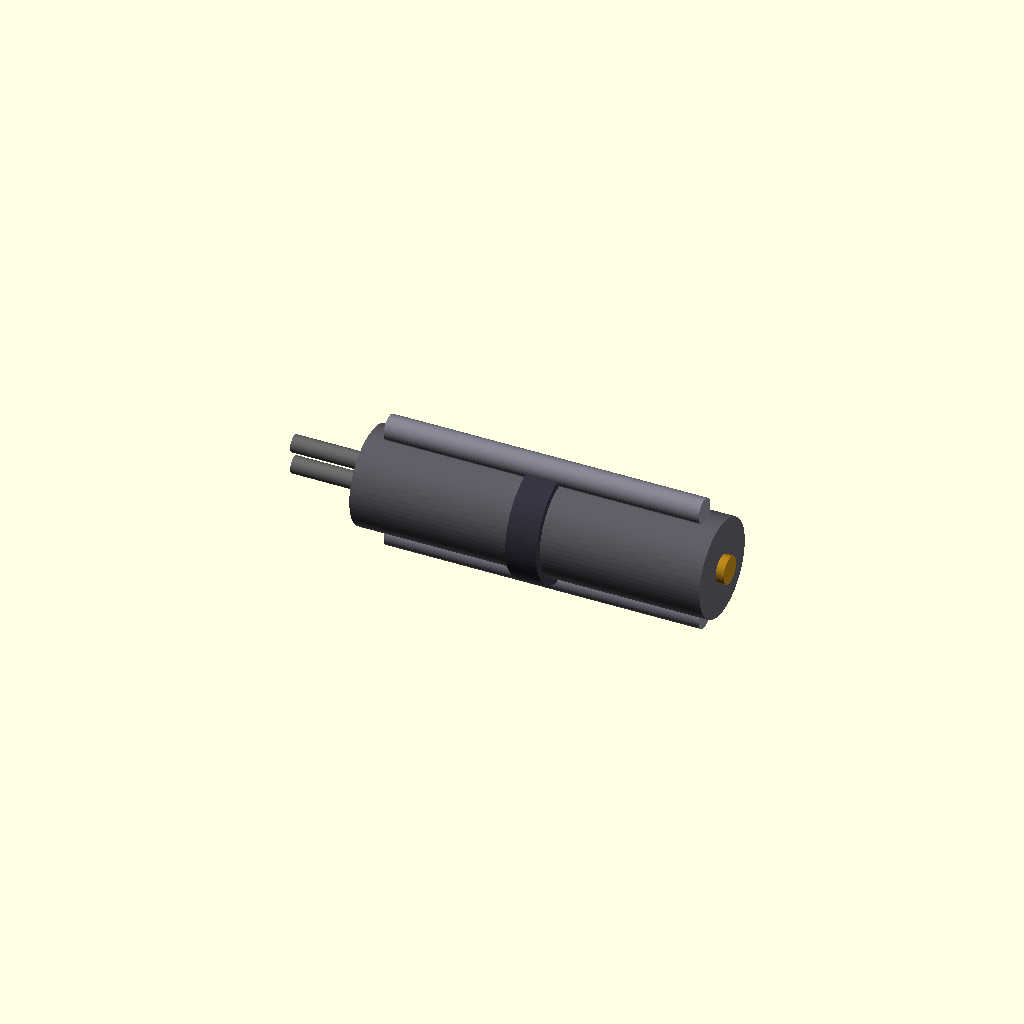
Cell 1: rendered with the file's own defaults.
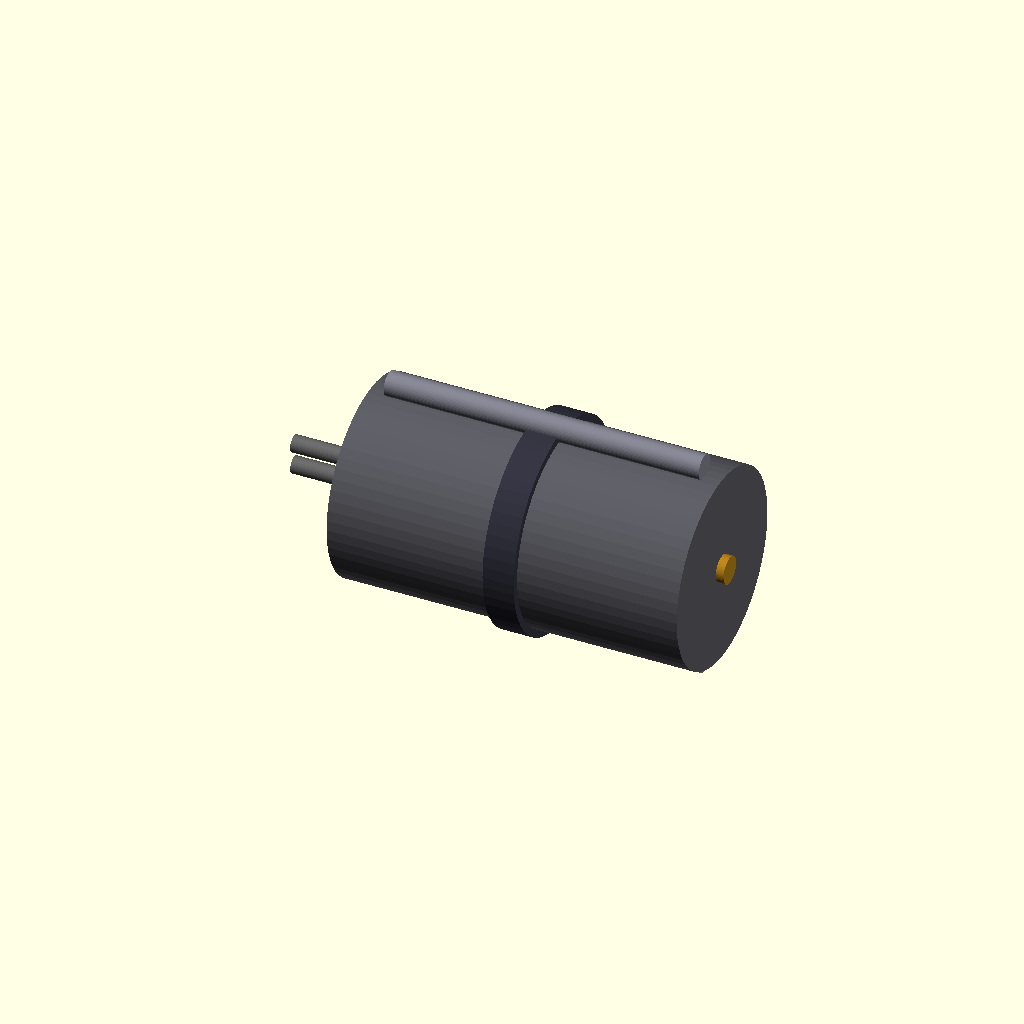
Cell 2: engine_core_diameter = 25 (everything else at default).
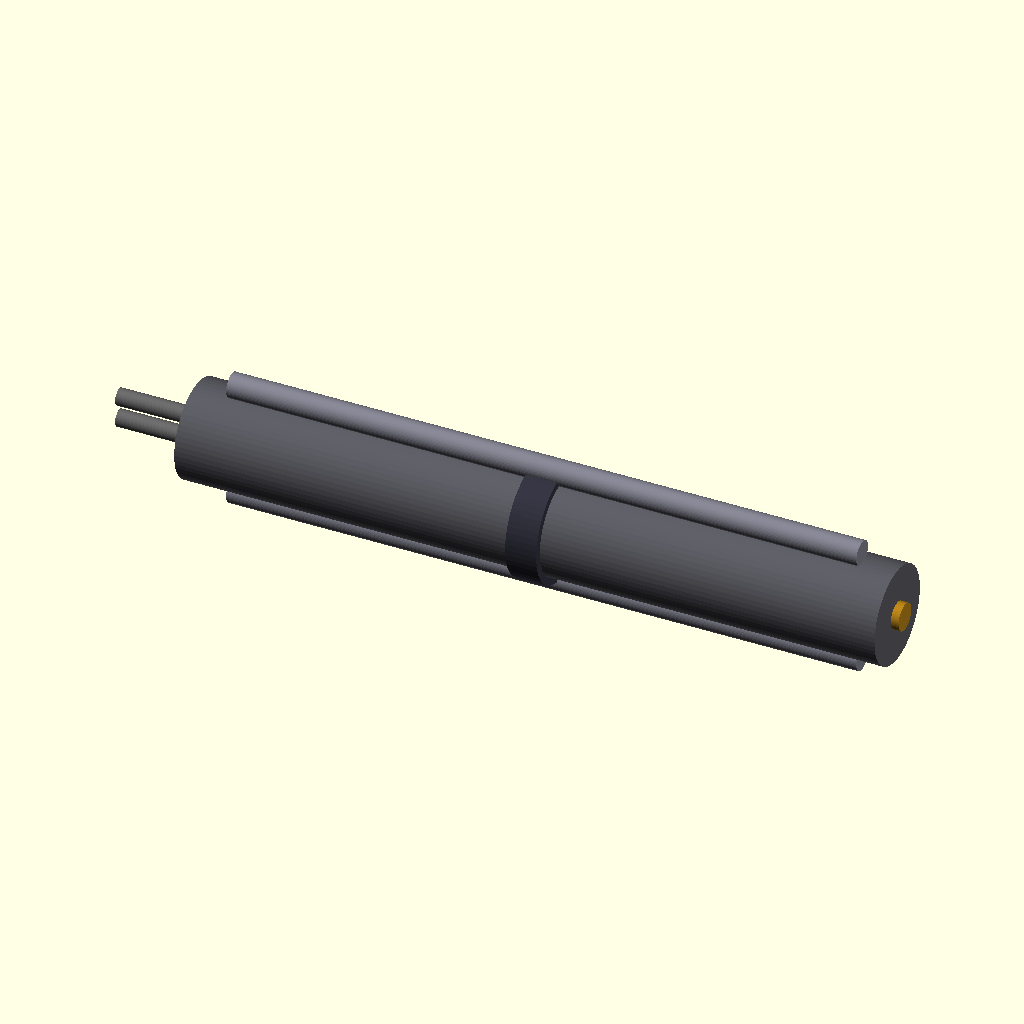
Cell 3 — engine_core_length set to 90, the other parameters unchanged.
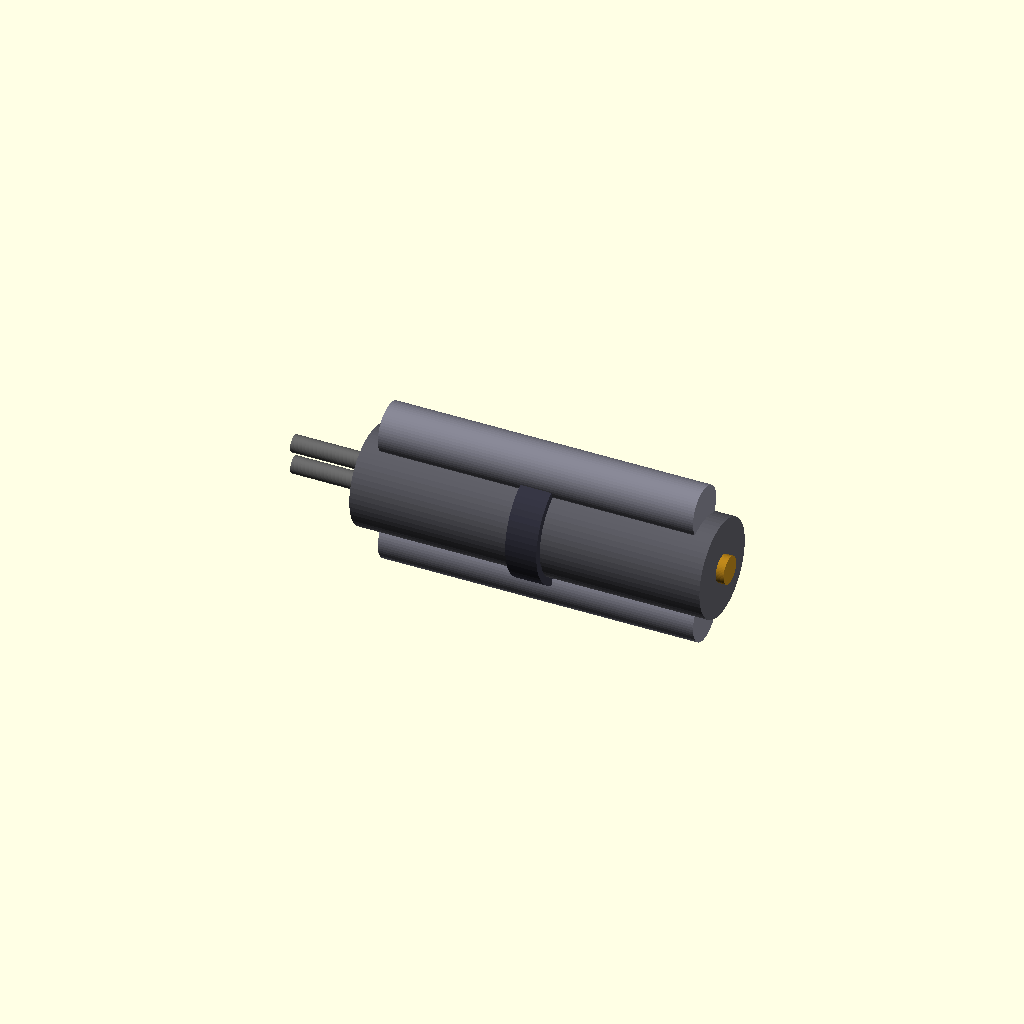
Cell 4: condenser_diameter = 6.4 (everything else at default).
All cells are drawn from one camera (rotation 55°, 0°, 25°, orthographic, colour scheme Cornfield), so only the parameter changes between them.
Source of the model, src/montana_wave_propulsion.scad:
/*
 * REVOLUTIONARY TECHNOLOGY / GUNDAM ROBOTICS SOLUTIONS
 * PROJECT: SPACE BATTLESHIP MONTANA (BB-67 RE-ENGINEERING COMPONENT)
 * SYSTEM: WAVE PROPULSION RESONANCE ENGINE (ANIME SCHEMATIC COMPLIANCE)
 * MANDATORY REGISTER COMPLIANCE: 32-BIT MASTER CONTROL INFRASTRUCTURE
 */

$fn = 60; // Set standard thread fragment computational rendering path accuracy

// Master Dimension Key Variables (Meters)
hull_allowance_width = 36.8; 
engine_core_diameter = 12.5;
engine_core_length   = 45.0;
condenser_diameter   = 3.2;

module wave_propulsion_hardware_blueprint() {
    // 1. Central Vortex Resonance Chamber (The Wave Engine Core Cylinder)
    difference() {
        color([0.35, 0.35, 0.38])
            rotate([0, 90, 0])
                cylinder(h=engine_core_length, d=engine_core_diameter, center=true);
                
        // Internal structural gas expansion cavern for Xenon / SF6 cavity
        rotate([0, 90, 0])
            cylinder(h=engine_core_length - 4, d=engine_core_diameter - 1.5, center=true);
    }

    // 2. Upper and Lower Energy Condensers (Waveguide Compression Banks)
    color([0.5, 0.5, 0.55]) {
        // Upper Condenser Array (Condenser No. 2)
        translate([0, 0, engine_core_diameter/2 + 1.2])
            rotate([0, 90, 0])
                cylinder(h=engine_core_length * 0.9, d=condenser_diameter, center=true);
                
        // Lower Condenser Array (Condenser No. 1)
        translate([0, 0, -(engine_core_diameter/2 + 1.2)])
            rotate([0, 90, 0])
                cylinder(h=engine_core_length * 0.9, d=condenser_diameter, center=true);
    }

    // 3. Central Mounting Junction Ring (The Ionization Core Framework)
    color([0.2, 0.2, 0.25])
        rotate([0, 90, 0])
            difference() {
                cylinder(h=4.0, d=engine_core_diameter + 2.0, center=true);
                cylinder(h=4.2, d=engine_core_diameter + 0.1, center=true);
            }

    // 4. Removable Frequency Tuning Core (The Ignition Wave Unit Cylinder)
    color([0.7, 0.5, 0.1])
        translate([engine_core_length/2 - 2, 0, 0])
            rotate([0, 90, 0])
                cylinder(h=6.0, d=3.5, center=true);

    // 5. Forward High-Pressure Pre-Ejection Manifolds (Wave Motion Gun Conduits)
    color([0.4, 0.4, 0.4]) {
        translate([-(engine_core_length/2 + 5), 0, 1.5])
            rotate([0, 90, 0])
                cylinder(h=10, d=2.2, center=true);
        translate([-(engine_core_length/2 + 5), 0, -1.5])
            rotate([0, 90, 0])
                cylinder(h=10, d=2.2, center=true);
    }
}

// Execute assembly processing block
wave_propulsion_hardware_blueprint();
Customizer parameters (derived from the source; name, type, default, range or options):
hull_allowance_width: number, default 36.8
engine_core_diameter: number, default 12.5
engine_core_length: number, default 45
condenser_diameter: number, default 3.2
